Run: headless pygame with SDL's dummy video driver; simulated clock (each Clock.tick advances the game by its frame time, no real sleeping); random seed 0; keys injected as events and as key.get_pressed() state; mouse plan: one left click at the window centre at the start of phase 2, then a move to the lower-right quarter at the start of phase 3.
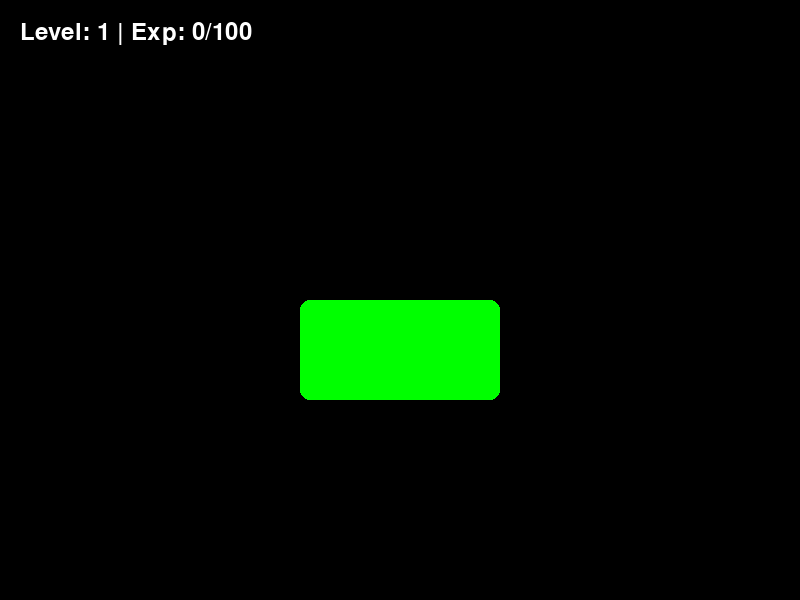
Frame 1 of 4 · flips 1–60 · no input
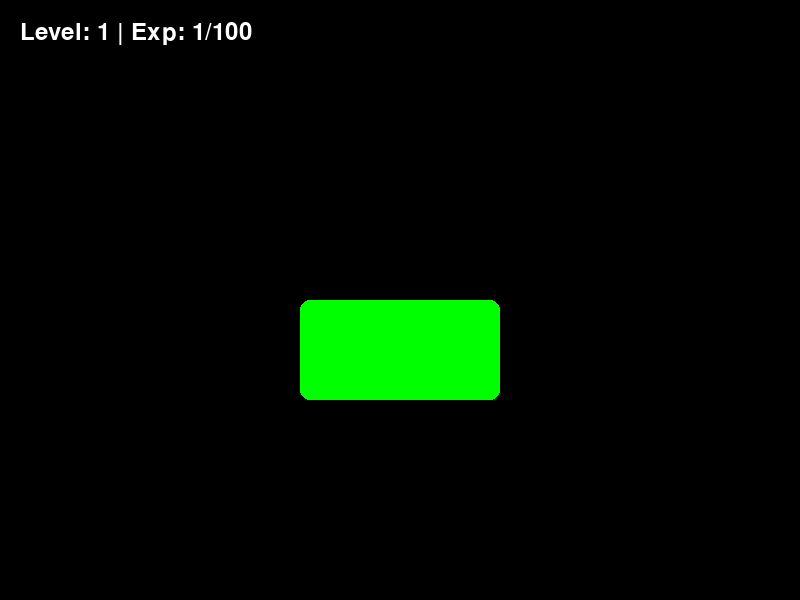
Frame 2 of 4 · flips 61–180 · clicked the window centre · tapped SPACE, RETURN · held RIGHT (→), D
Frame 3 of 4 · flips 181–300 · moved the mouse to the lower-right quarter · held DOWN (↓), S · screen unchanged from frame 2, image omitted
Frame 4 of 4 · flips 301–420 · held LEFT (←), A, UP (↑), W · screen unchanged from frame 3, image omitted

The pygame program that drew these frames:

import pygame, sys

import pygame

class Game:
    def __init__(self):
        pygame.init()
        self.screen = pygame.display.set_mode((800, 600))
        self.clock = pygame.time.Clock()
        self.font = pygame.font.Font(None, 36)

        self.level = 1
        self.exp = 0
        self.exp_per_level = 100
        self.exp_per_click = 1.0
        self.level_up_button = pygame.Rect(300, 300, 200, 100)
        self.level_up_button_color = (0, 255, 0)
        self.clicked = False

    def handle_events(self):
        for event in pygame.event.get():
            if event.type == pygame.QUIT:
                pygame.quit()
                quit()
            if event.type == pygame.MOUSEBUTTONDOWN and event.button == 1:
                self.mouse_pos = pygame.mouse.get_pos()
                if self.level_up_button.collidepoint(self.mouse_pos):
                    self.exp += self.exp_per_click
                    if self.exp >= self.exp_per_level:
                        self.exp -= self.exp_per_level
                        self.level += 1
                        self.exp_per_level *= 1.5

    def render(self):
        self.screen.fill((0, 0, 0))
        pygame.draw.rect(self.screen, self.level_up_button_color, self.level_up_button, border_radius=10)

        text = self.font.render(f"Level: {self.level} | Exp: {int(self.exp)}/{self.exp_per_level}", True, (255, 255, 255))
        self.screen.blit(text, (20, 20))

        pygame.display.update()

    def run(self):
        while True:
            self.handle_events()
            self.render()
            self.clock.tick(60)

if __name__ == "__main__":
    game = Game()
    game.run()

pygame.init()
width = 800
height = 600

game = Game()

screen = pygame.display.set_mode(size=(width, height))
text_font = pygame.font.Font(None, 50)
title = text_font.render("Level +One!", True, "black")
clock = pygame.time.Clock()

while True:
  screen.fill("white")
  for event in pygame.event.get():
    if event.type == pygame.QUIT:
      pygame.quit()
      sys.exit()
  screen.blit(title, (270, 15))
  game.render()
  pygame.display.update()
  clock.tick(60)
